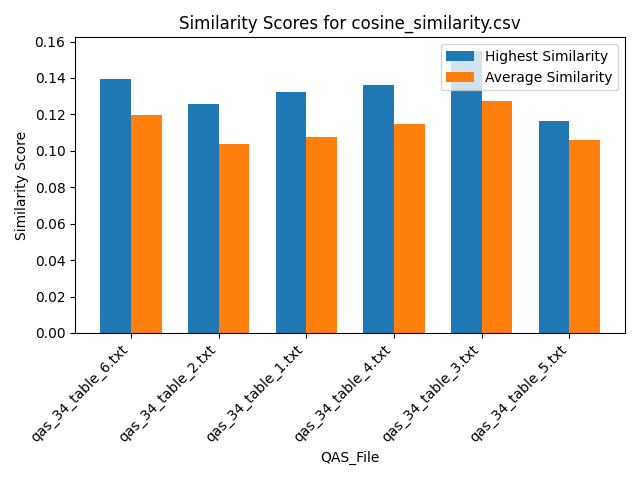

Source data for this figure (header and first rows):
Similarity, QAS_File, Text_File
0.1191, qas_34_table_6.txt, section_7.txt
0.1333, qas_34_table_6.txt, section_2.txt
0.07742, qas_34_table_6.txt, section_6.txt
0.1329, qas_34_table_6.txt, section_5.txt
0.1341, qas_34_table_6.txt, section_11.txt
0.1363, qas_34_table_6.txt, section_10.txt
0.08217, qas_34_table_6.txt, section_9.txt
0.1391, qas_34_table_6.txt, section_1.txt
0.08547, qas_34_table_6.txt, section_4.txt
0.1397, qas_34_table_6.txt, section_8.txt
0.1349, qas_34_table_6.txt, section_3.txt
0.126, qas_34_table_2.txt, section_7.txt
0.1215, qas_34_table_2.txt, section_2.txt
0.08138, qas_34_table_2.txt, section_6.txt
0.1174, qas_34_table_2.txt, section_5.txt
0.09229, qas_34_table_2.txt, section_11.txt
0.1004, qas_34_table_2.txt, section_10.txt
0.07618, qas_34_table_2.txt, section_9.txt
0.111, qas_34_table_2.txt, section_1.txt
0.08614, qas_34_table_2.txt, section_4.txt
0.1069, qas_34_table_2.txt, section_8.txt
0.1223, qas_34_table_2.txt, section_3.txt
0.1074, qas_34_table_1.txt, section_7.txt
0.1316, qas_34_table_1.txt, section_2.txt
0.0799, qas_34_table_1.txt, section_6.txt
0.1323, qas_34_table_1.txt, section_5.txt
0.09105, qas_34_table_1.txt, section_11.txt
0.1162, qas_34_table_1.txt, section_10.txt
0.08044, qas_34_table_1.txt, section_9.txt
0.1149, qas_34_table_1.txt, section_1.txt
0.08732, qas_34_table_1.txt, section_4.txt
0.113, qas_34_table_1.txt, section_8.txt
0.1282, qas_34_table_1.txt, section_3.txt
0.1204, qas_34_table_4.txt, section_7.txt
0.135, qas_34_table_4.txt, section_2.txt
0.08159, qas_34_table_4.txt, section_6.txt
0.136, qas_34_table_4.txt, section_5.txt
0.1083, qas_34_table_4.txt, section_11.txt
0.1229, qas_34_table_4.txt, section_10.txt
0.07706, qas_34_table_4.txt, section_9.txt
0.1289, qas_34_table_4.txt, section_1.txt
0.09025, qas_34_table_4.txt, section_4.txt
0.1265, qas_34_table_4.txt, section_8.txt
0.136, qas_34_table_4.txt, section_3.txt
0.1491, qas_34_table_3.txt, section_7.txt
0.1546, qas_34_table_3.txt, section_2.txt
0.113, qas_34_table_3.txt, section_6.txt
0.1461, qas_34_table_3.txt, section_5.txt
0.1178, qas_34_table_3.txt, section_11.txt
0.115, qas_34_table_3.txt, section_10.txt
0.1038, qas_34_table_3.txt, section_9.txt
0.1187, qas_34_table_3.txt, section_1.txt
0.1196, qas_34_table_3.txt, section_4.txt
0.1191, qas_34_table_3.txt, section_8.txt
0.1415, qas_34_table_3.txt, section_3.txt
0.1135, qas_34_table_5.txt, section_7.txt
0.1164, qas_34_table_5.txt, section_2.txt
0.08995, qas_34_table_5.txt, section_6.txt
0.1114, qas_34_table_5.txt, section_5.txt
0.1079, qas_34_table_5.txt, section_11.txt
... 6 more rows
